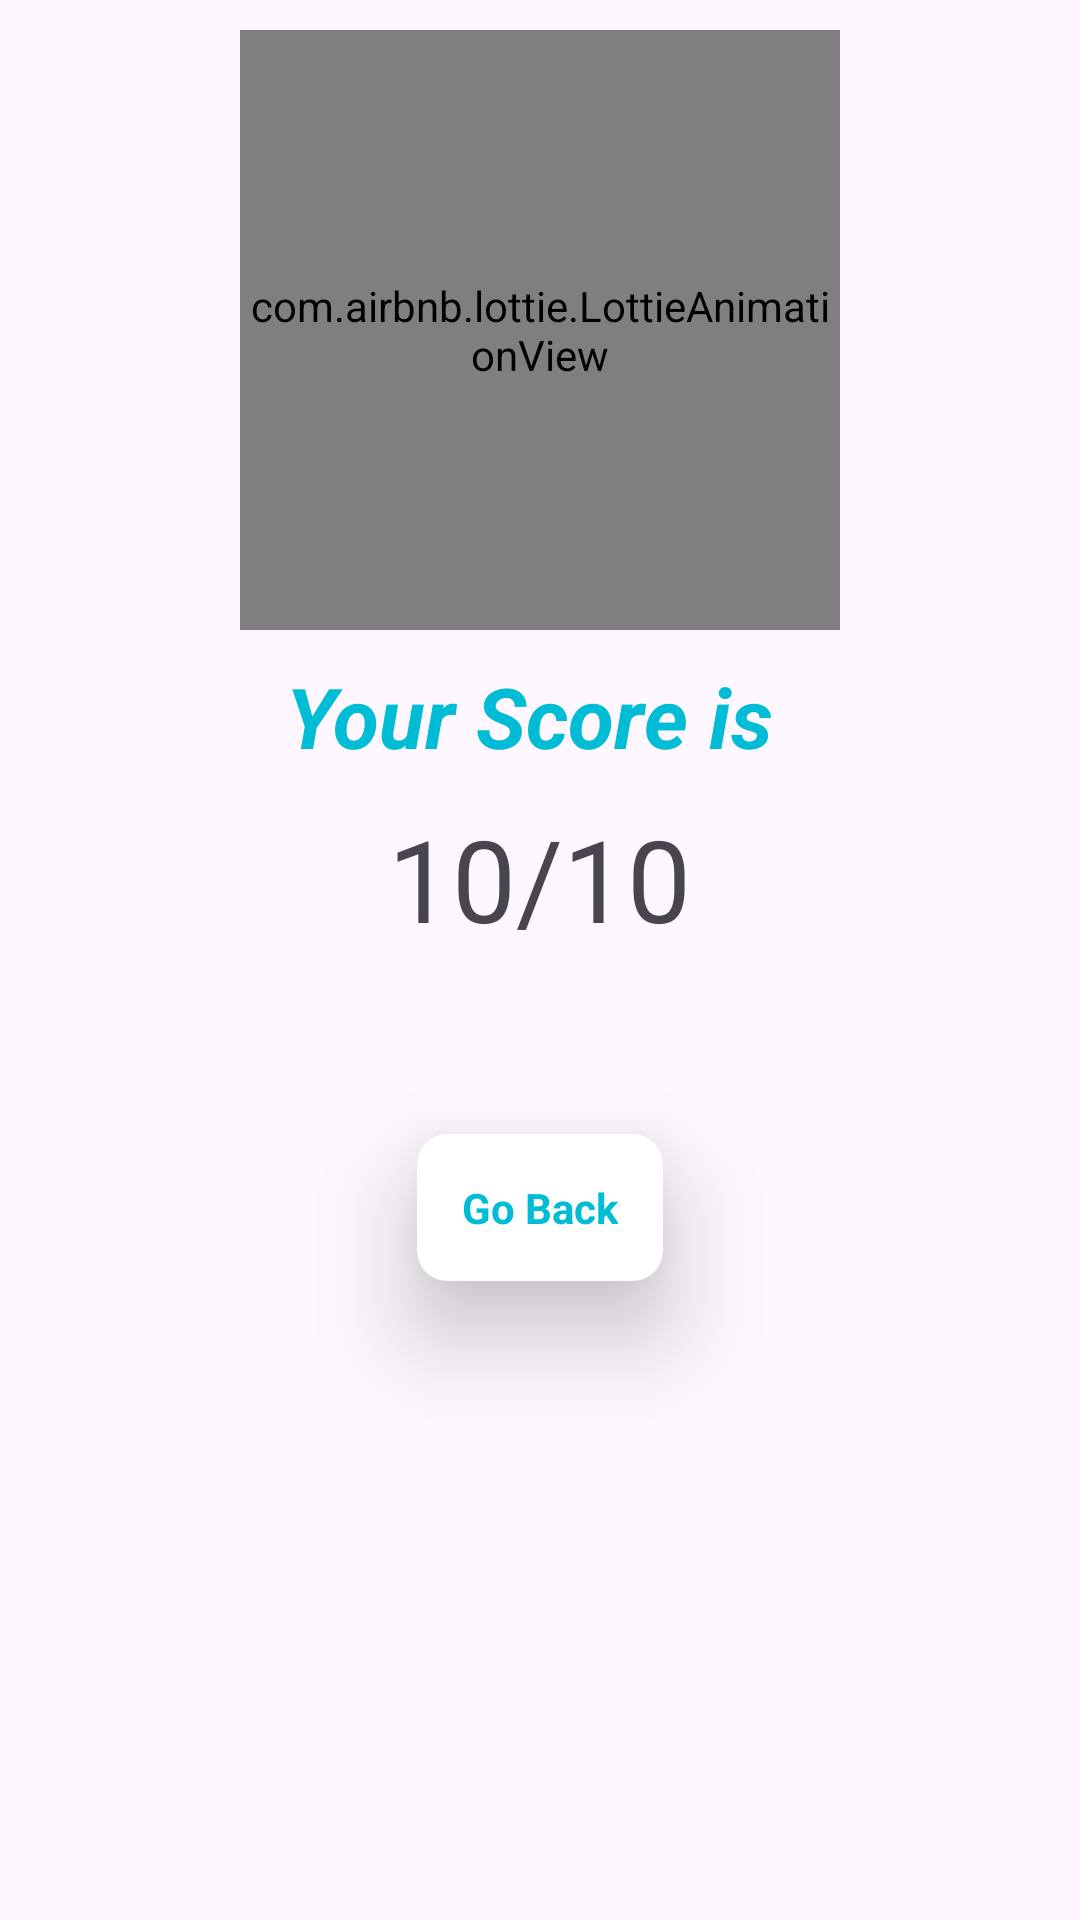

The Android layout XML behind this screen, and the referenced resources:
<!-- AndroidManifest.xml: application theme Theme.StressManagementApp -->
<!-- res/layout/fragment_stress_result.xml -->
<?xml version="1.0" encoding="utf-8"?>
<FrameLayout xmlns:android="http://schemas.android.com/apk/res/android"
    xmlns:tools="http://schemas.android.com/tools"
    android:layout_width="match_parent"
    android:layout_height="match_parent"
    xmlns:app="http://schemas.android.com/apk/res-auto"
    tools:context=".OthersFragments.StressResult">


    <LinearLayout
        android:orientation="vertical"
        android:layout_width="match_parent"
        android:layout_height="match_parent">

        <com.airbnb.lottie.LottieAnimationView
            android:id="@+id/stress_lottie"
            android:layout_margin="10dp"
            android:visibility="gone"
            android:layout_gravity="center"
            app:lottie_rawRes="@raw/stress"
            android:layout_width="200dp"
            android:layout_height="200dp"/>

        <com.airbnb.lottie.LottieAnimationView
            android:id="@+id/free_lottie"
            android:layout_margin="10dp"
            android:layout_gravity="center"
            app:lottie_rawRes="@raw/free"
            android:layout_width="200dp"
            android:layout_height="200dp"/>

        <TextView
            android:textColor="@color/blue"
            android:layout_gravity="center"
            android:textStyle="bold|italic"
            android:textSize="28sp"
            android:text="Your Score is "
            android:layout_width="wrap_content"
            android:layout_height="wrap_content"/>

        <TextView
            android:layout_margin="10dp"
            android:layout_gravity="center"
            android:id="@+id/score"
            android:textSize="38sp"
            android:text="10/10"
            android:layout_width="wrap_content"
            android:layout_height="wrap_content"/>

        <androidx.cardview.widget.CardView
            android:id="@+id/back_button"
            app:cardCornerRadius="10dp"
            android:elevation="10dp"
            app:cardElevation="20dp"
            android:layout_marginTop="50dp"
            android:layout_gravity="center"
            android:layout_width="wrap_content"
            android:layout_height="wrap_content">

            <TextView
                android:padding="15dp"
                android:textColor="@color/blue"
                android:textStyle="bold"
                android:text="Go Back"
                android:layout_gravity="center"
                android:layout_width="wrap_content"
                android:layout_height="wrap_content" />

        </androidx.cardview.widget.CardView>

    </LinearLayout>
</FrameLayout>
<!-- resources referenced by this layout -->
<resources>
  <color name="blue">#00BCD4</color>
  <style name="Theme.StressManagementApp" parent="Base.Theme.StressManagementApp" />
  <style name="Base.Theme.StressManagementApp" parent="Theme.Material3.DayNight.NoActionBar">
          <item name="actionOverflowButtonStyle">@style/ThreeDotsStyle</item>
      </style>
  <style name="ThreeDotsStyle" parent="Widget.AppCompat.Light.ActionButton.Overflow">
          <item name="tint">@color/black</item>
      </style>
  <color name="black">#FF000000</color>
</resources>
